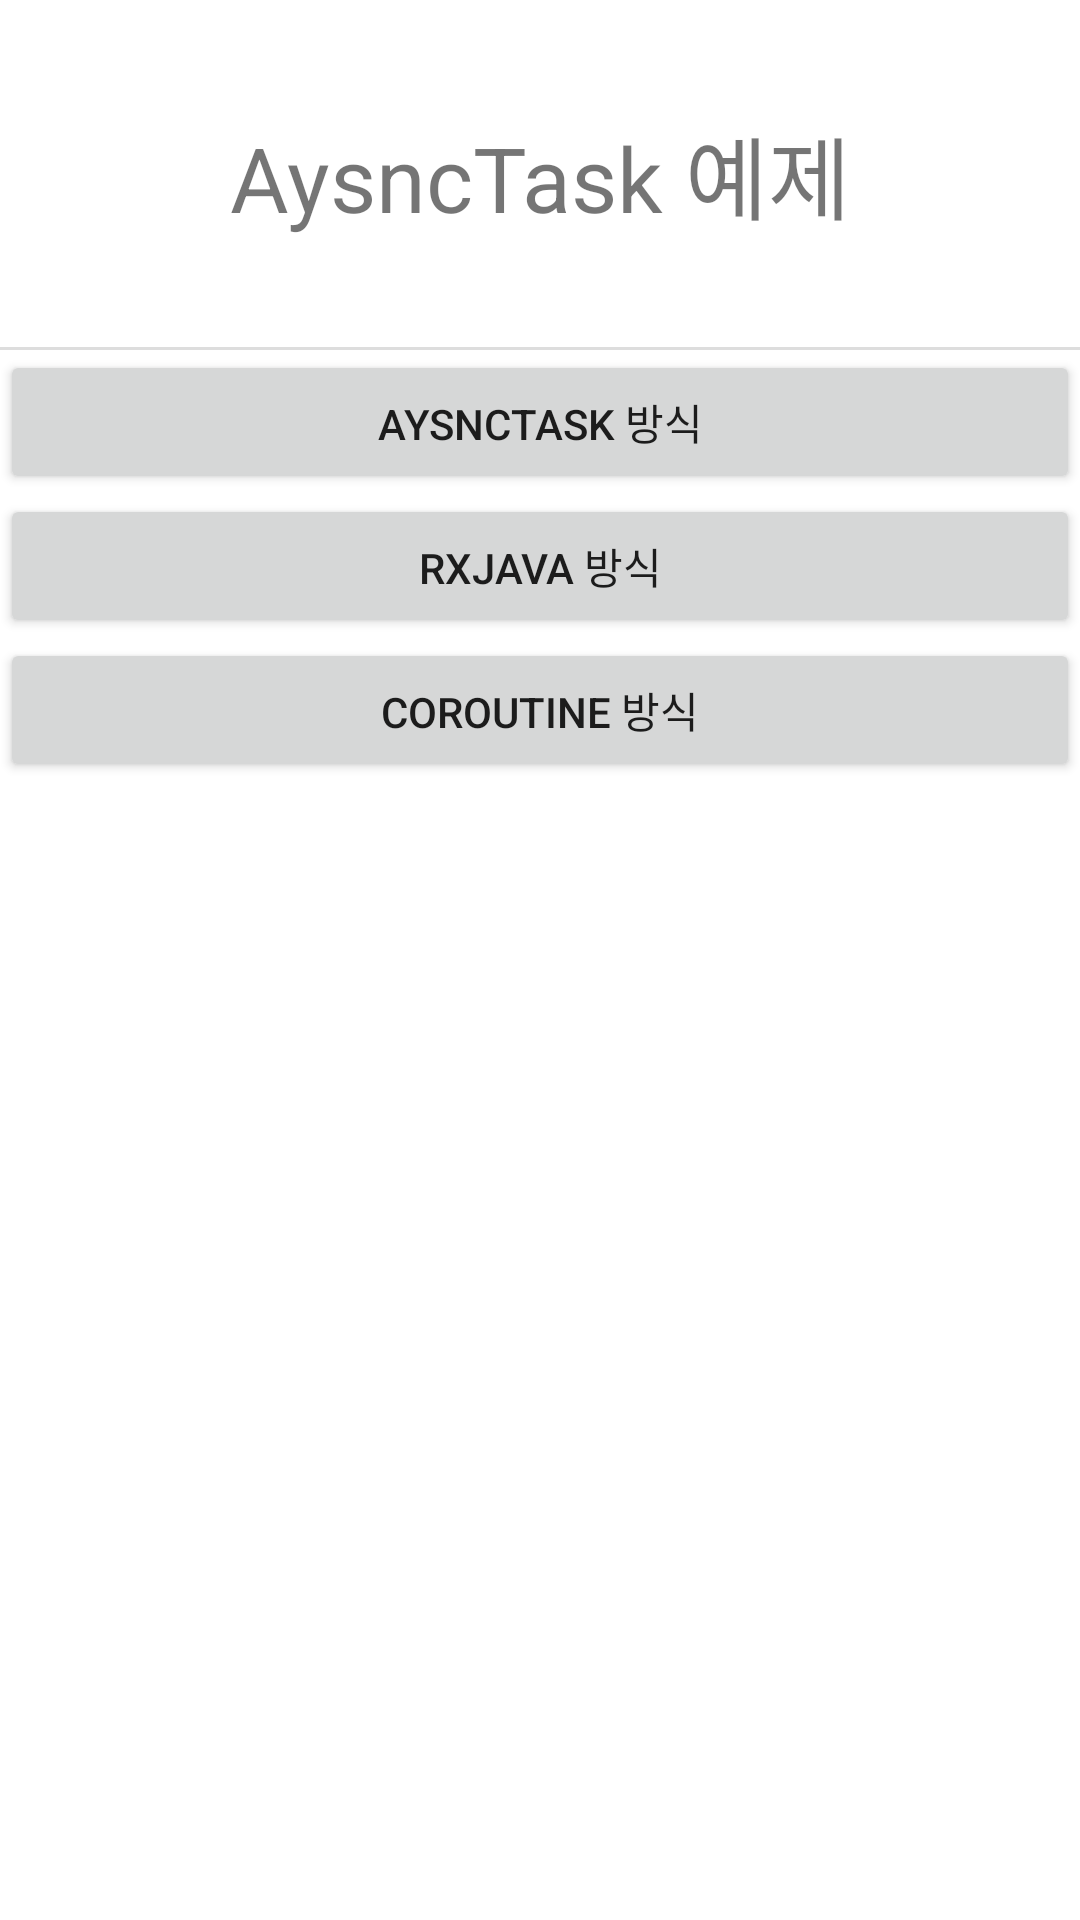

The Android layout XML behind this screen, and the referenced resources:
<!-- AndroidManifest.xml: application theme Theme.InsteadOfAsyncTask -->
<!-- res/layout/activity_main.xml -->
<?xml version="1.0" encoding="utf-8"?>
<layout xmlns:android="http://schemas.android.com/apk/res/android"
    xmlns:app="http://schemas.android.com/apk/res-auto"
    xmlns:tools="http://schemas.android.com/tools"
    tools:context=".MainActivity">
    <data>
        <variable
            name="activity"
            type="com.augustin26.insteadofasynctask.MainActivity"/>
    </data>

    <androidx.constraintlayout.widget.ConstraintLayout
        android:layout_width="match_parent"
        android:layout_height="match_parent">


        <TextView
            android:id="@+id/textView"
            android:layout_width="0dp"
            android:layout_height="wrap_content"
            android:layout_marginTop="36dp"
            android:gravity="center"
            android:text="AysncTask 예제"
            android:textSize="30dp"
            app:layout_constraintEnd_toEndOf="parent"
            app:layout_constraintHorizontal_bias="0.0"
            app:layout_constraintStart_toStartOf="parent"
            app:layout_constraintTop_toTopOf="parent" />

        <View
            android:id="@+id/view"
            android:layout_width="0dp"
            android:layout_height="1dp"
            android:layout_marginTop="36dp"
            android:background="#dddddd"
            app:layout_constraintStart_toStartOf="parent"
            app:layout_constraintTop_toBottomOf="@+id/textView" />

        <Button
            android:id="@+id/btn_AsyncTask"
            android:layout_width="0dp"
            android:layout_height="wrap_content"
            android:text="AysncTask 방식"
            android:onClick="@{activity::btnOnClick}"
            app:layout_constraintEnd_toEndOf="parent"
            app:layout_constraintStart_toStartOf="parent"
            app:layout_constraintTop_toBottomOf="@+id/view" />

        <Button
            android:id="@+id/btn_RxJava"
            android:layout_width="0dp"
            android:layout_height="wrap_content"
            android:text="RxJava 방식"
            android:onClick="@{activity::btnOnClick}"
            app:layout_constraintEnd_toEndOf="parent"
            app:layout_constraintStart_toStartOf="parent"
            app:layout_constraintTop_toBottomOf="@+id/btn_AsyncTask" />

        <Button
            android:id="@+id/btn_Coroutine"
            android:layout_width="0dp"
            android:layout_height="wrap_content"
            android:text="Coroutine 방식"
            android:onClick="@{activity::btnOnClick}"
            app:layout_constraintEnd_toEndOf="parent"
            app:layout_constraintStart_toStartOf="parent"
            app:layout_constraintTop_toBottomOf="@+id/btn_RxJava" />
    </androidx.constraintlayout.widget.ConstraintLayout>
</layout>
<!-- resources referenced by this layout -->
<resources>
  <style name="Theme.InsteadOfAsyncTask" parent="Theme.MaterialComponents.DayNight.DarkActionBar">
          
          <item name="colorPrimary">@color/purple_500</item>
          <item name="colorPrimaryVariant">@color/purple_700</item>
          <item name="colorOnPrimary">@color/white</item>
          
          <item name="colorSecondary">@color/teal_200</item>
          <item name="colorSecondaryVariant">@color/teal_700</item>
          <item name="colorOnSecondary">@color/black</item>
          
          <item name="android:statusBarColor" tools:targetApi="l">?attr/colorPrimaryVariant</item>
          
      </style>
  <!-- not gathered from this repository: default colours our renderer supplied (Android Studio template values) -->
  <color name="purple_500">#FF6200EE</color>
  <color name="purple_700">#FF3700B3</color>
  <color name="teal_200">#FF03DAC5</color>
  <color name="teal_700">#FF018786</color>
  <color name="black">#FF000000</color>
  <color name="white">#FFFFFFFF</color>
</resources>
